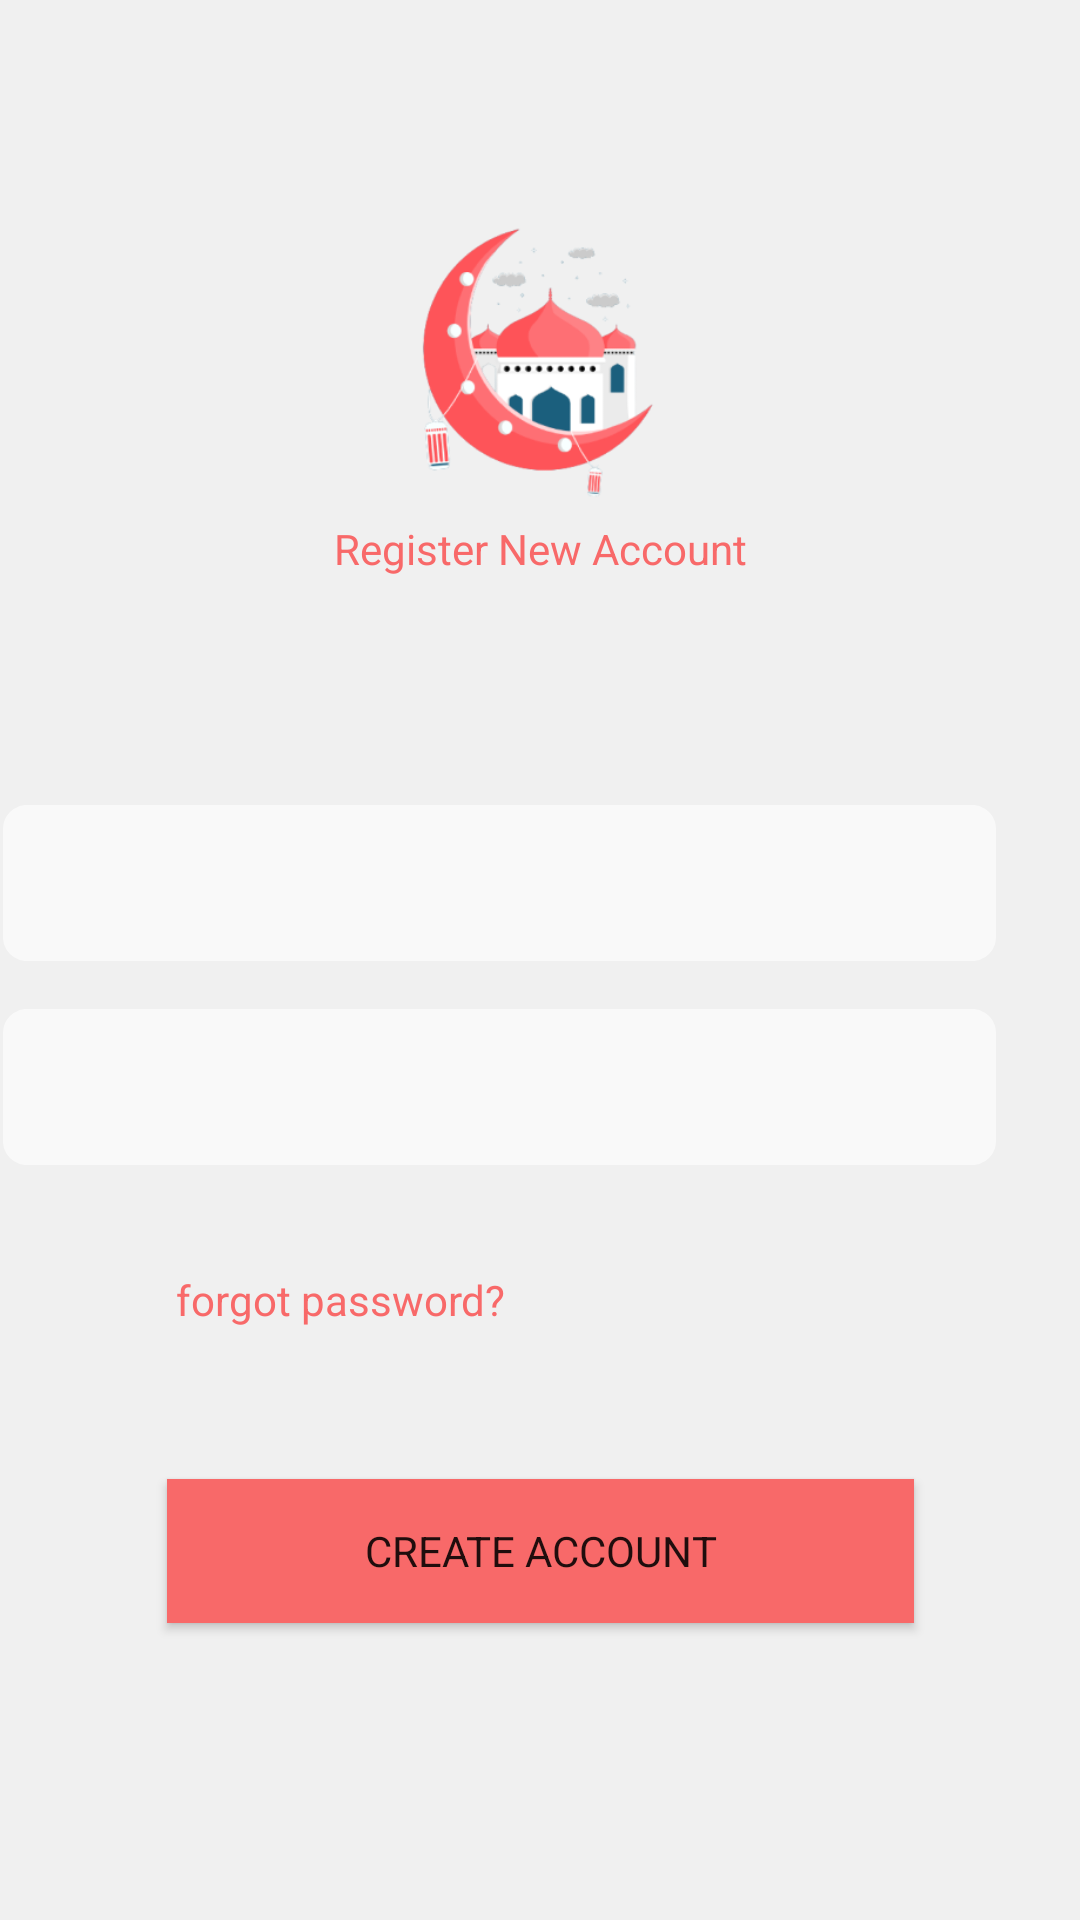

Write the Android layout XML for this screen, with the resource values it uses.
<!-- AndroidManifest.xml: application theme Theme.Hafalanyuk -->
<!-- res/layout/activity_login2.xml -->
<?xml version="1.0" encoding="utf-8"?>
<androidx.constraintlayout.widget.ConstraintLayout xmlns:android="http://schemas.android.com/apk/res/android"
    xmlns:app="http://schemas.android.com/apk/res-auto"
    xmlns:tools="http://schemas.android.com/tools"
    android:layout_width="match_parent"
    android:layout_height="match_parent"
    android:background="#F0F0F0"
    tools:context=".LoginActivity">

    <EditText
        android:id="@+id/emailLog"
        style="@style/editText_style"
        android:layout_marginTop="76dp"
        android:layout_marginEnd="28dp"
        app:layout_constraintEnd_toEndOf="parent"
        app:layout_constraintTop_toBottomOf="@+id/btnReg" />

    <ImageView
        android:id="@+id/imageView3"
        android:layout_width="wrap_content"
        android:layout_height="wrap_content"
        android:layout_marginStart="16dp"
        android:layout_marginTop="48dp"
        app:layout_constraintEnd_toStartOf="@+id/passwordLog"
        app:layout_constraintHorizontal_bias="0.0"
        app:layout_constraintStart_toStartOf="parent"
        app:layout_constraintTop_toBottomOf="@+id/imageView2"
        app:srcCompat="@drawable/ic_baseline_lock_24" />

    <TextView
        android:id="@+id/textView4"
        android:layout_width="wrap_content"
        android:layout_height="wrap_content"
        android:fontFamily="sans-serif"
        android:text="forgot password?"
        android:textColor="#F86969"
        app:layout_constraintBottom_toBottomOf="parent"
        app:layout_constraintEnd_toEndOf="parent"
        app:layout_constraintHorizontal_bias="0.235"
        app:layout_constraintStart_toStartOf="parent"
        app:layout_constraintTop_toTopOf="parent"
        app:layout_constraintVertical_bias="0.682" />

    <Button
        android:id="@+id/btnLog"
        android:layout_width="249dp"
        android:layout_height="48dp"
        android:background="#F86969"
        android:backgroundTint="#F86969"
        android:fontFamily="sans-serif"
        android:text="Create Account"
        app:layout_constraintBottom_toBottomOf="parent"
        app:layout_constraintEnd_toEndOf="parent"
        app:layout_constraintStart_toStartOf="parent"
        app:layout_constraintTop_toTopOf="parent"
        app:layout_constraintVertical_bias="0.833" />

    <EditText
        android:id="@+id/passwordLog"
        style="@style/editText_style"
        android:layout_marginTop="16dp"
        android:layout_marginEnd="28dp"
        app:layout_constraintEnd_toEndOf="parent"
        app:layout_constraintTop_toBottomOf="@+id/emailLog" />

    <ImageView
        android:id="@+id/imageView2"
        android:layout_width="wrap_content"
        android:layout_height="wrap_content"
        android:layout_marginStart="16dp"
        android:layout_marginTop="96dp"
        android:layout_marginEnd="12dp"
        app:layout_constraintEnd_toStartOf="@+id/emailLog"
        app:layout_constraintHorizontal_bias="0.0"
        app:layout_constraintStart_toStartOf="parent"
        app:layout_constraintTop_toBottomOf="@+id/btnReg"
        app:srcCompat="@drawable/ic_baseline" />

    <ImageView
        android:id="@+id/imageView5"
        android:layout_width="172dp"
        android:layout_height="137dp"
        app:layout_constraintBottom_toBottomOf="parent"
        app:layout_constraintEnd_toEndOf="parent"
        app:layout_constraintHorizontal_bias="0.497"
        app:layout_constraintStart_toStartOf="parent"
        app:layout_constraintTop_toTopOf="parent"
        app:layout_constraintVertical_bias="0.104"
        app:srcCompat="@drawable/logo" />

    <TextView
        android:id="@+id/btnReg"
        android:layout_width="wrap_content"
        android:layout_height="wrap_content"
        android:fontFamily="sans-serif"
        android:text="Register New Account"
        android:textColor="#F86969"
        app:layout_constraintBottom_toBottomOf="parent"
        app:layout_constraintEnd_toEndOf="parent"
        app:layout_constraintStart_toStartOf="parent"
        app:layout_constraintTop_toTopOf="parent"
        app:layout_constraintVertical_bias="0.279" />

</androidx.constraintlayout.widget.ConstraintLayout>
<!-- resources referenced by this layout -->
<resources>
  <!-- drawable logo: png bitmap (drawable, 28565 bytes) -->
  <style name="editText_style">
          <item name="android:padding">16dp</item>
          <item name="android:textSize">14dp</item>
          <item name="android:fontFamily">sans-serif</item>
          <item name="android:textColor">@color/black</item>
          <item name="android:background">@drawable/background</item>
          <item name="android:layout_width">wrap_content</item>
          <item name="android:layout_height">wrap_content</item>
          <item name="android:ellipsize">end</item>
          <item name="android:layout_centerInParent">true</item>
          <item name="android:singleLine">true</item>
      </style>
  <style name="Theme.Hafalanyuk" parent="Theme.MaterialComponents.DayNight.DarkActionBar">
          
          <item name="colorPrimary">@color/purple_500</item>
          <item name="colorPrimaryVariant">@color/purple_700</item>
          <item name="colorOnPrimary">@color/white</item>
          
          <item name="colorSecondary">@color/teal_200</item>
          <item name="colorSecondaryVariant">@color/teal_700</item>
          <item name="colorOnSecondary">@color/black</item>
          
          <item name="android:statusBarColor" tools:targetApi="l">?attr/colorPrimaryVariant</item>
          
      </style>
  <!-- drawable background (drawable) -->
  <?xml version="1.0" encoding="utf-8"?>
  <vector
      xmlns:android="http://schemas.android.com/apk/res/android"
      xmlns:aapt="http://schemas.android.com/aapt"
      android:width="331dp"
      android:height="52dp"
      android:viewportWidth="331"
      android:viewportHeight="52"
      >
  
      <group>
  
          <clip-path
              android:pathData="M8 0H323C327.418 0 331 3.58172 331 8V44C331 48.4183 327.418 52 323 52H8C3.58172 52 0 48.4183 0 44V8C0 3.58172 3.58172 0 8 0Z"
              />
  
          <path
              android:pathData="M0 0V52H331V0"
              android:fillColor="#F9F9F9"
              />
  
      </group>
  
  </vector>
  <!-- not gathered from this repository: default colours our renderer supplied (Android Studio template values) -->
  <color name="purple_500">#FF6200EE</color>
  <color name="purple_700">#FF3700B3</color>
  <color name="teal_200">#FF03DAC5</color>
  <color name="teal_700">#FF018786</color>
  <color name="black">#FF000000</color>
  <color name="white">#FFFFFFFF</color>
</resources>
